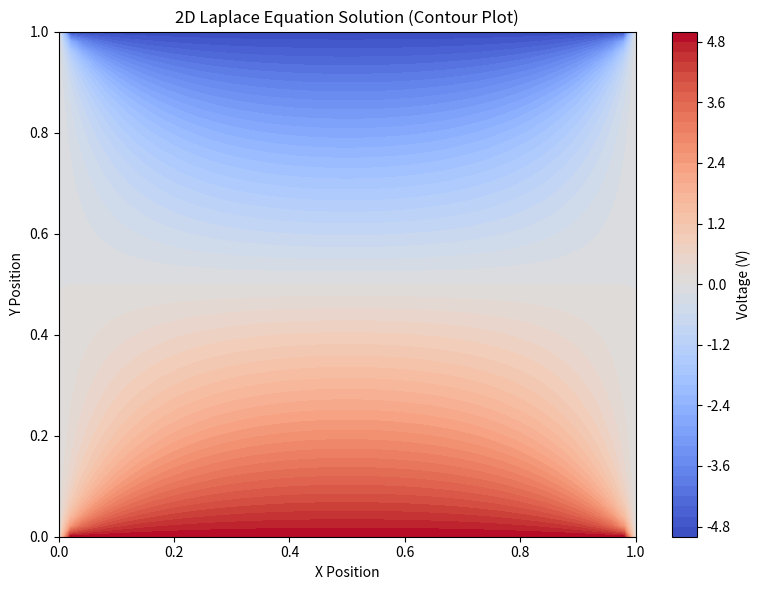

This figure's Python source:
import numpy as np
import matplotlib.pyplot as plt

# Boundary values
top = 5.0
bottom = -5.0
left = 0.0
right = 0.0

# Grid size
rows, cols = 50, 50
grid = np.zeros((rows, cols))

# Apply boundary conditions
grid[0, :] = top
grid[-1, :] = bottom
grid[:, 0] = left
grid[:, -1] = right

# Solve using Jacobi iteration
def solve_laplace(grid, max_iterations=1000, tol=1e-5):
    for _ in range(max_iterations):
        old = grid.copy()
        grid[1:-1, 1:-1] = 0.25 * (
            old[0:-2, 1:-1] + old[2:, 1:-1] +
            old[1:-1, 0:-2] + old[1:-1, 2:]
        )
        if np.max(np.abs(grid - old)) < tol:
            break
    return grid

solved = solve_laplace(grid)

# Plot contour
x = np.linspace(0, 1, cols)
y = np.linspace(0, 1, rows)
X, Y = np.meshgrid(x, y)

plt.figure(figsize=(8, 6))
contour = plt.contourf(X, Y, solved, 50, cmap='coolwarm')
plt.colorbar(contour, label='Voltage (V)')
plt.title('2D Laplace Equation Solution (Contour Plot)')
plt.xlabel('X Position')
plt.ylabel('Y Position')
plt.tight_layout()
plt.show()
